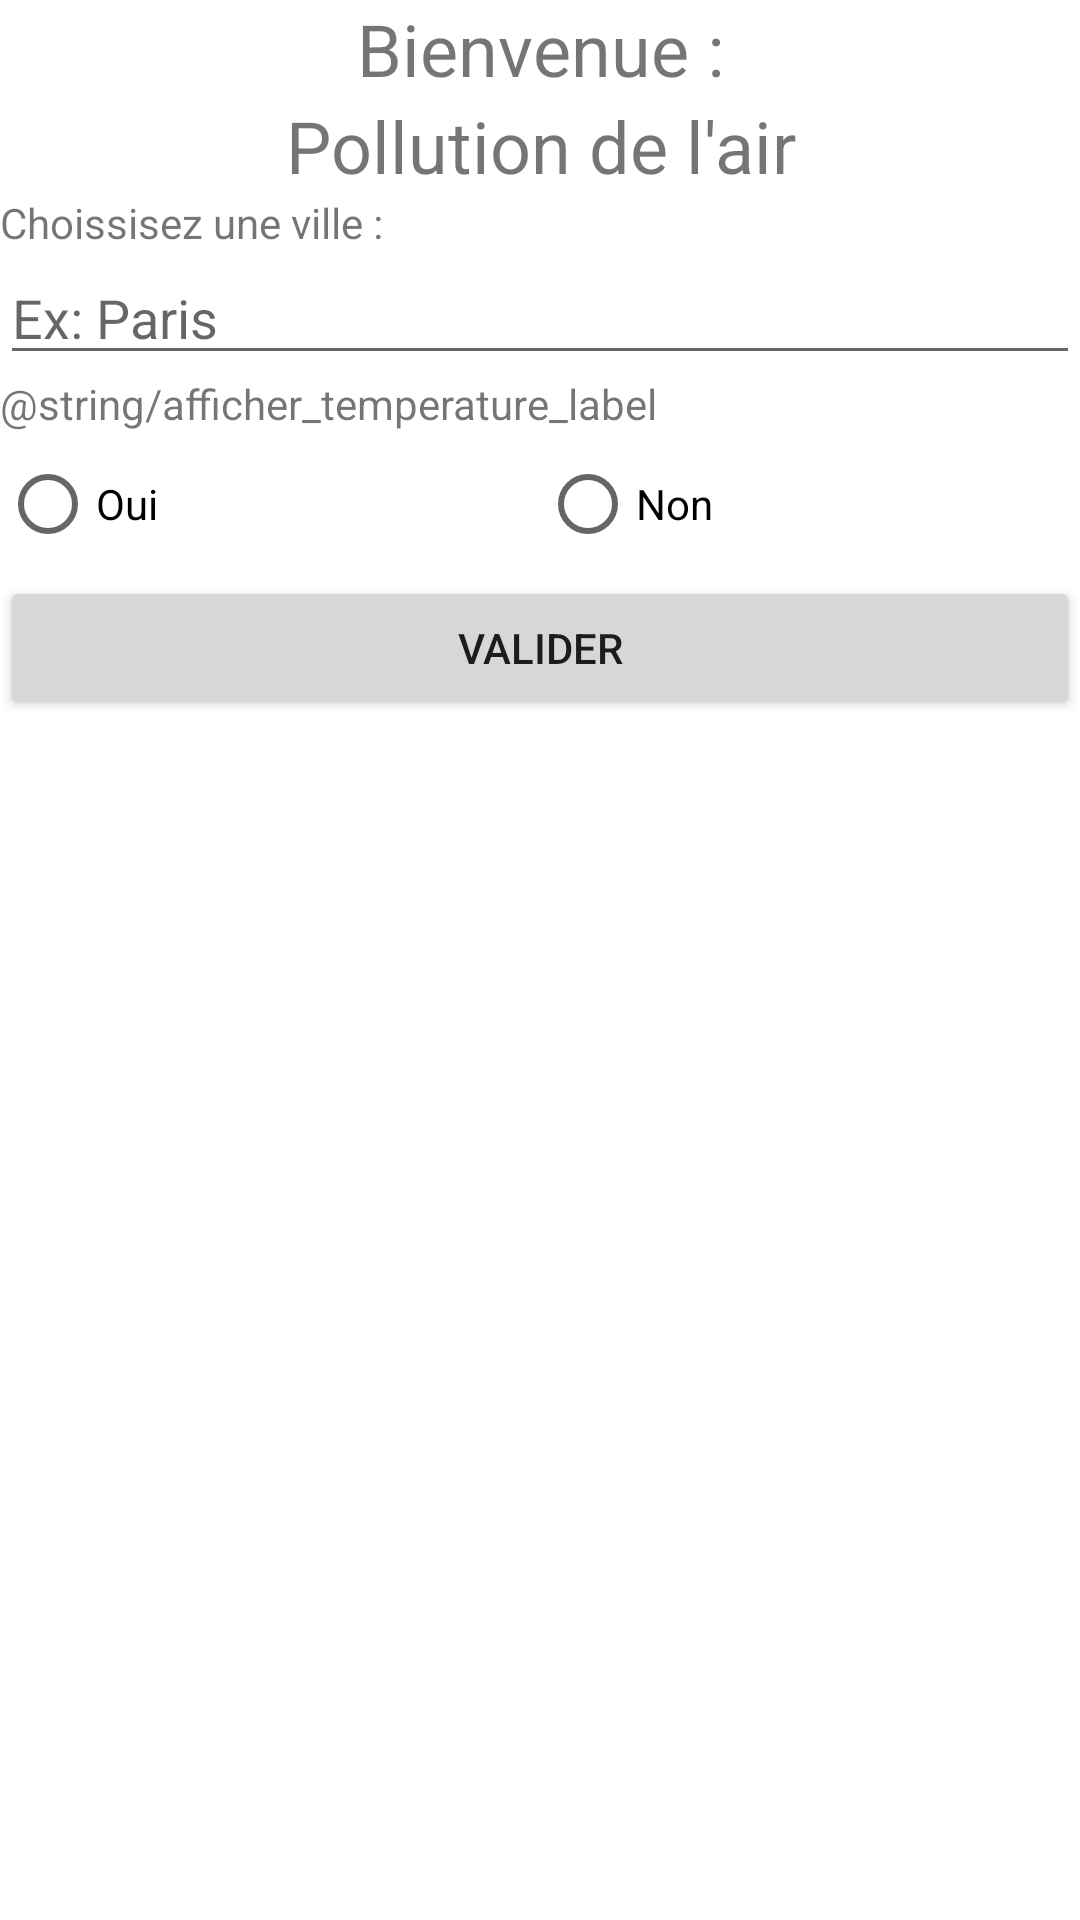

This screen was rendered from an Android layout file. Write that file and the resources it references.
<!-- AndroidManifest.xml: application theme Theme.WeatherQuality -->
<!-- res/layout/form_activity.xml -->
<RelativeLayout xmlns:android="http://schemas.android.com/apk/res/android"
    xmlns:tools="http://schemas.android.com/tools"
    android:layout_width="match_parent"
    android:layout_height="wrap_content"
    tools:context=".MainActivity">

    <TextView
        android:id="@+id/message_bienvenue"
        android:layout_width="match_parent"
        android:layout_height="wrap_content"
        android:text="@string/bienvenue"
        android:textSize="24sp"
        android:textAlignment="center"/>

    <TextView
        android:id="@+id/titre_text_view"
        android:layout_width="match_parent"
        android:layout_height="wrap_content"
        android:layout_below="@id/message_bienvenue"
        android:text="@string/titre_formulaire"
        android:textSize="24sp"
        android:textAlignment="center"/>

    <TextView
        android:id="@+id/ville_label"
        android:layout_width="match_parent"
        android:layout_height="wrap_content"
        android:layout_below="@id/titre_text_view"
        android:text="@string/demander_ville_label" />

    <EditText
        android:id="@+id/ville_edit_text"
        android:layout_width="match_parent"
        android:layout_height="wrap_content"
        android:layout_below="@id/ville_label"
        android:hint="@string/exemple_ville" />

    <TextView
        android:id="@+id/afficher_temperature_label"
        android:layout_width="match_parent"
        android:layout_height="wrap_content"
        android:layout_below="@id/ville_edit_text"
        android:text="@string/afficher_temperature_label" />

    <RadioGroup
        android:id="@+id/temperature_radio_group"
        android:layout_width="match_parent"
        android:layout_height="wrap_content"
        android:layout_below="@id/afficher_temperature_label"
        android:orientation="horizontal">

        <RadioButton
            android:id="@+id/ouiButtonRadio"
            android:layout_width="0dp"
            android:layout_height="wrap_content"
            android:layout_weight="1"
            android:text="Oui" />

        <RadioButton
            android:id="@+id/nonButtonRadio"
            android:layout_width="0dp"
            android:layout_height="wrap_content"
            android:layout_weight="1"
            android:text="Non" />
    </RadioGroup>

    <Button
        android:id="@+id/boutonValider"
        android:layout_width="match_parent"
        android:layout_height="wrap_content"
        android:text="@string/bouton_valider"
        android:layout_below="@id/temperature_radio_group" />

</RelativeLayout>
<!-- resources referenced by this layout -->
<resources>
  <string name="bienvenue">Bienvenue : </string>
  <string name="bouton_valider">Valider</string>
  <string name="demander_ville_label">Choissisez une ville :</string>
  <string name="exemple_ville">Ex: Paris</string>
  <string name="titre_formulaire">Pollution de l\'air</string>
  <style name="Theme.WeatherQuality" parent="Theme.MaterialComponents.DayNight.DarkActionBar">
          
          <item name="colorPrimary">@color/purple_500</item>
          <item name="colorPrimaryVariant">@color/purple_700</item>
          <item name="colorOnPrimary">@color/white</item>
          
          <item name="colorSecondary">@color/teal_200</item>
          <item name="colorSecondaryVariant">@color/teal_700</item>
          <item name="colorOnSecondary">@color/black</item>
          
          <item name="android:statusBarColor">?attr/colorPrimaryVariant</item>
          
      </style>
  <color name="purple_500">#FF6200EE</color>
  <color name="purple_700">#FF3700B3</color>
  <color name="white">#FFFFFFFF</color>
  <color name="teal_200">#FF03DAC5</color>
  <color name="teal_700">#FF018786</color>
  <color name="black">#FF000000</color>
</resources>
